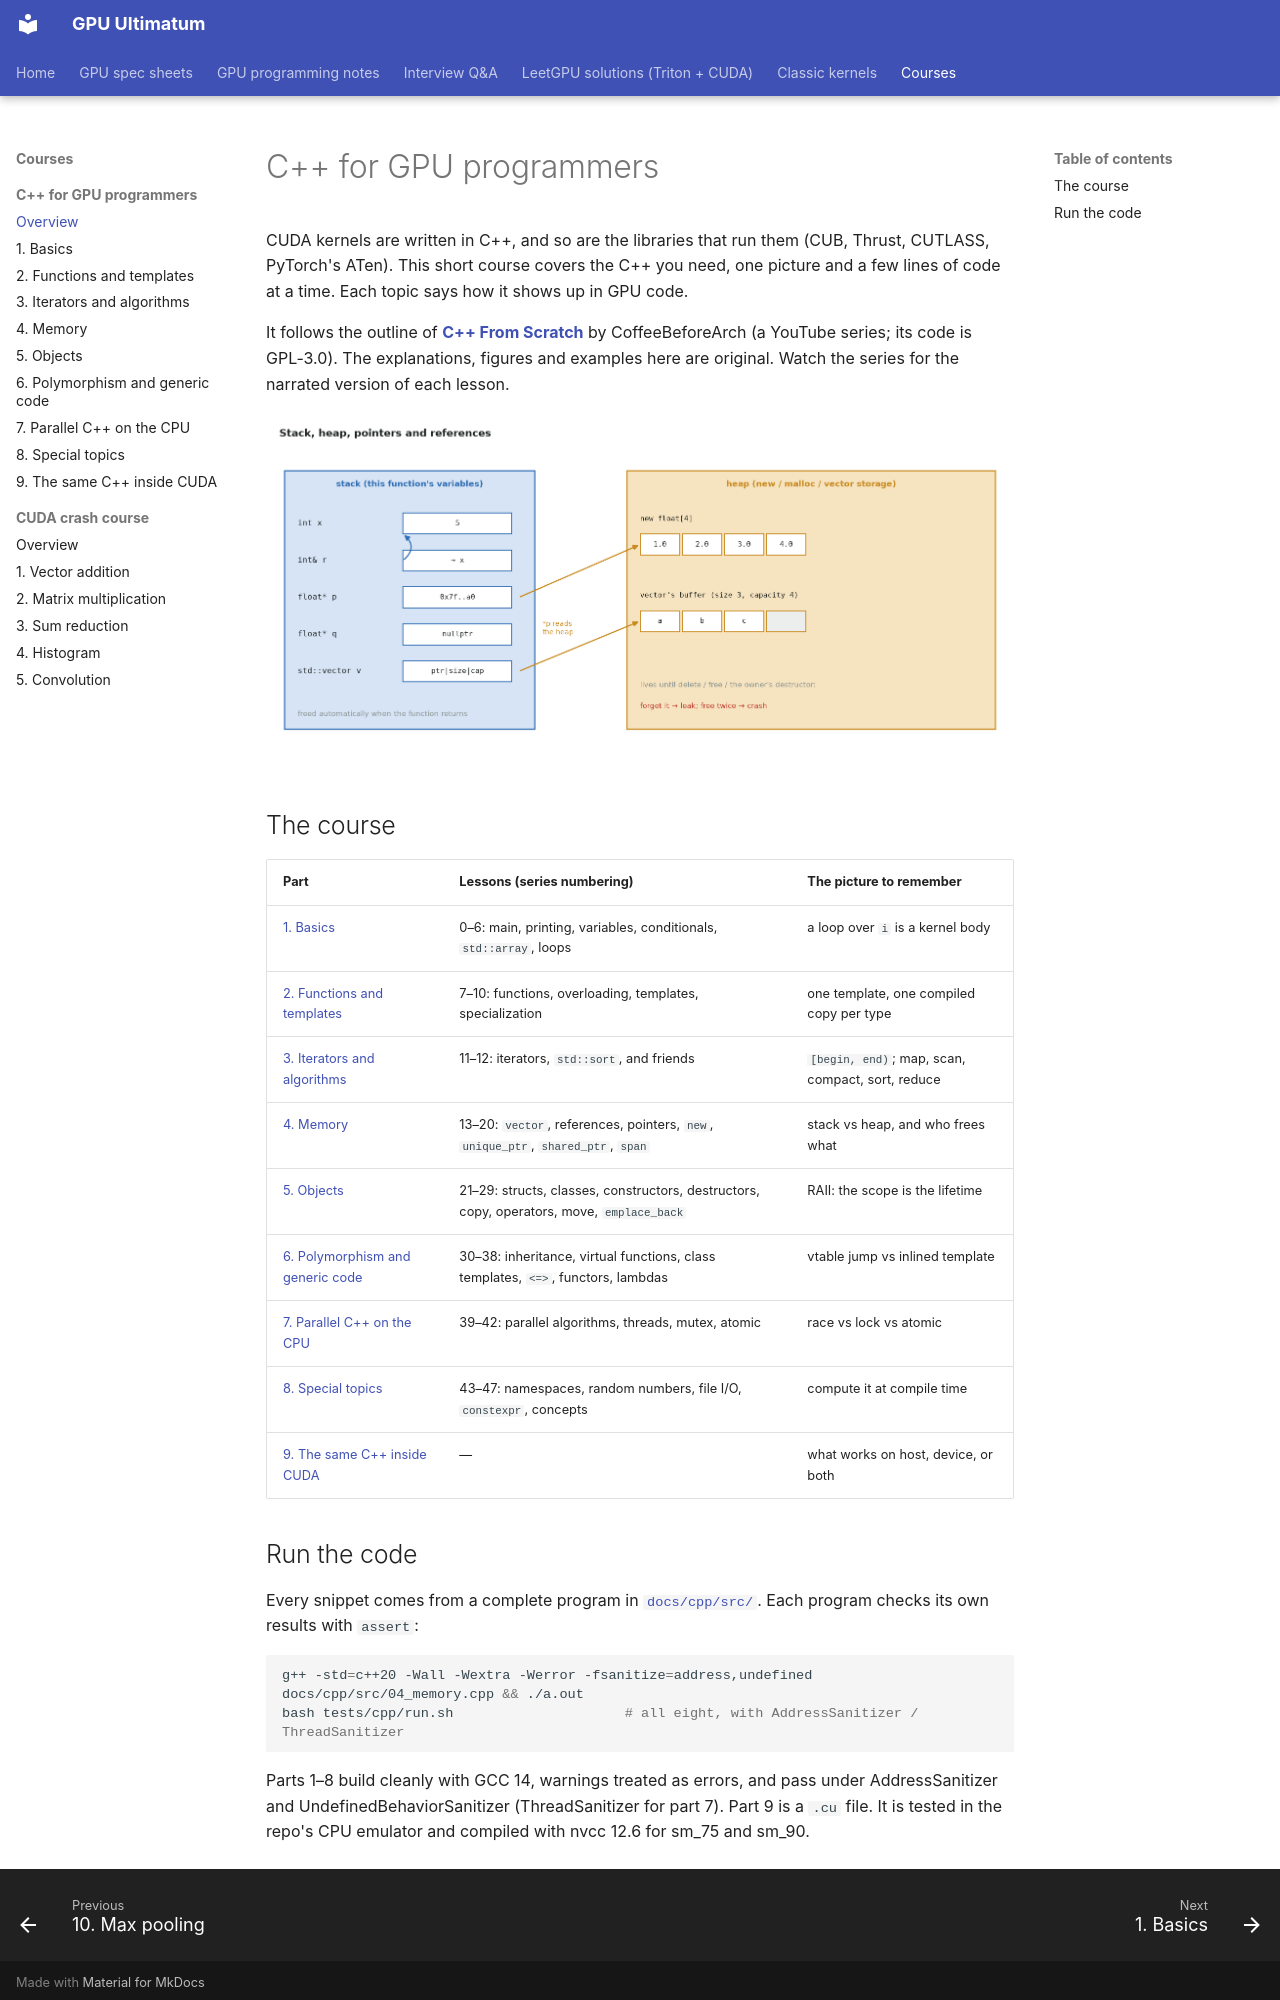

repository: Prakash-sa/GPU-ultimatum · page: cpp/index.html · generator: mkdocs

# C++ for GPU programmers

CUDA kernels are written in C++, and so are the libraries that run them (CUB, Thrust,
CUTLASS, PyTorch's ATen). This short course covers the C++ you need, one picture and a
few lines of code at a time. Each topic says how it shows up in GPU code.

It follows the outline of **[C++ From Scratch](https://github.com/CoffeeBeforeArch/cpp_from_scratch)**
by CoffeeBeforeArch (a YouTube series; its code is GPL-3.0). The explanations, figures
and examples here are original. Watch the series for the narrated version of each
lesson.

![Stack, heap, pointers and references](../assets/img/cpp/memory-model.png)

## The course

| Part | Lessons (series numbering) | The picture to remember |
|---|---|---|
| [1. Basics](01-basics.md) | 0–6: main, printing, variables, conditionals, `std::array`, loops | a loop over `i` is a kernel body |
| [2. Functions and templates](02-functions.md) | 7–10: functions, overloading, templates, specialization | one template, one compiled copy per type |
| [3. Iterators and algorithms](03-iterators.md) | 11–12: iterators, `std::sort`, and friends | `[begin, end)`; map, scan, compact, sort, reduce |
| [4. Memory](04-memory.md) | 13–20: `vector`, references, pointers, `new`, `unique_ptr`, `shared_ptr`, `span` | stack vs heap, and who frees what |
| [5. Objects](05-objects.md) | 21–29: structs, classes, constructors, destructors, copy, operators, move, `emplace_back` | RAII: the scope is the lifetime |
| [6. Polymorphism and generic code](06-polymorphism.md) | 30–38: inheritance, virtual functions, class templates, `<=>`, functors, lambdas | vtable jump vs inlined template |
| [7. Parallel C++ on the CPU](07-parallel.md) | 39–42: parallel algorithms, threads, mutex, atomic | race vs lock vs atomic |
| [8. Special topics](08-special.md) | 43–47: namespaces, random numbers, file I/O, `constexpr`, concepts | compute it at compile time |
| [9. The same C++ inside CUDA](09-cpp-in-cuda.md) | — | what works on host, device, or both |
